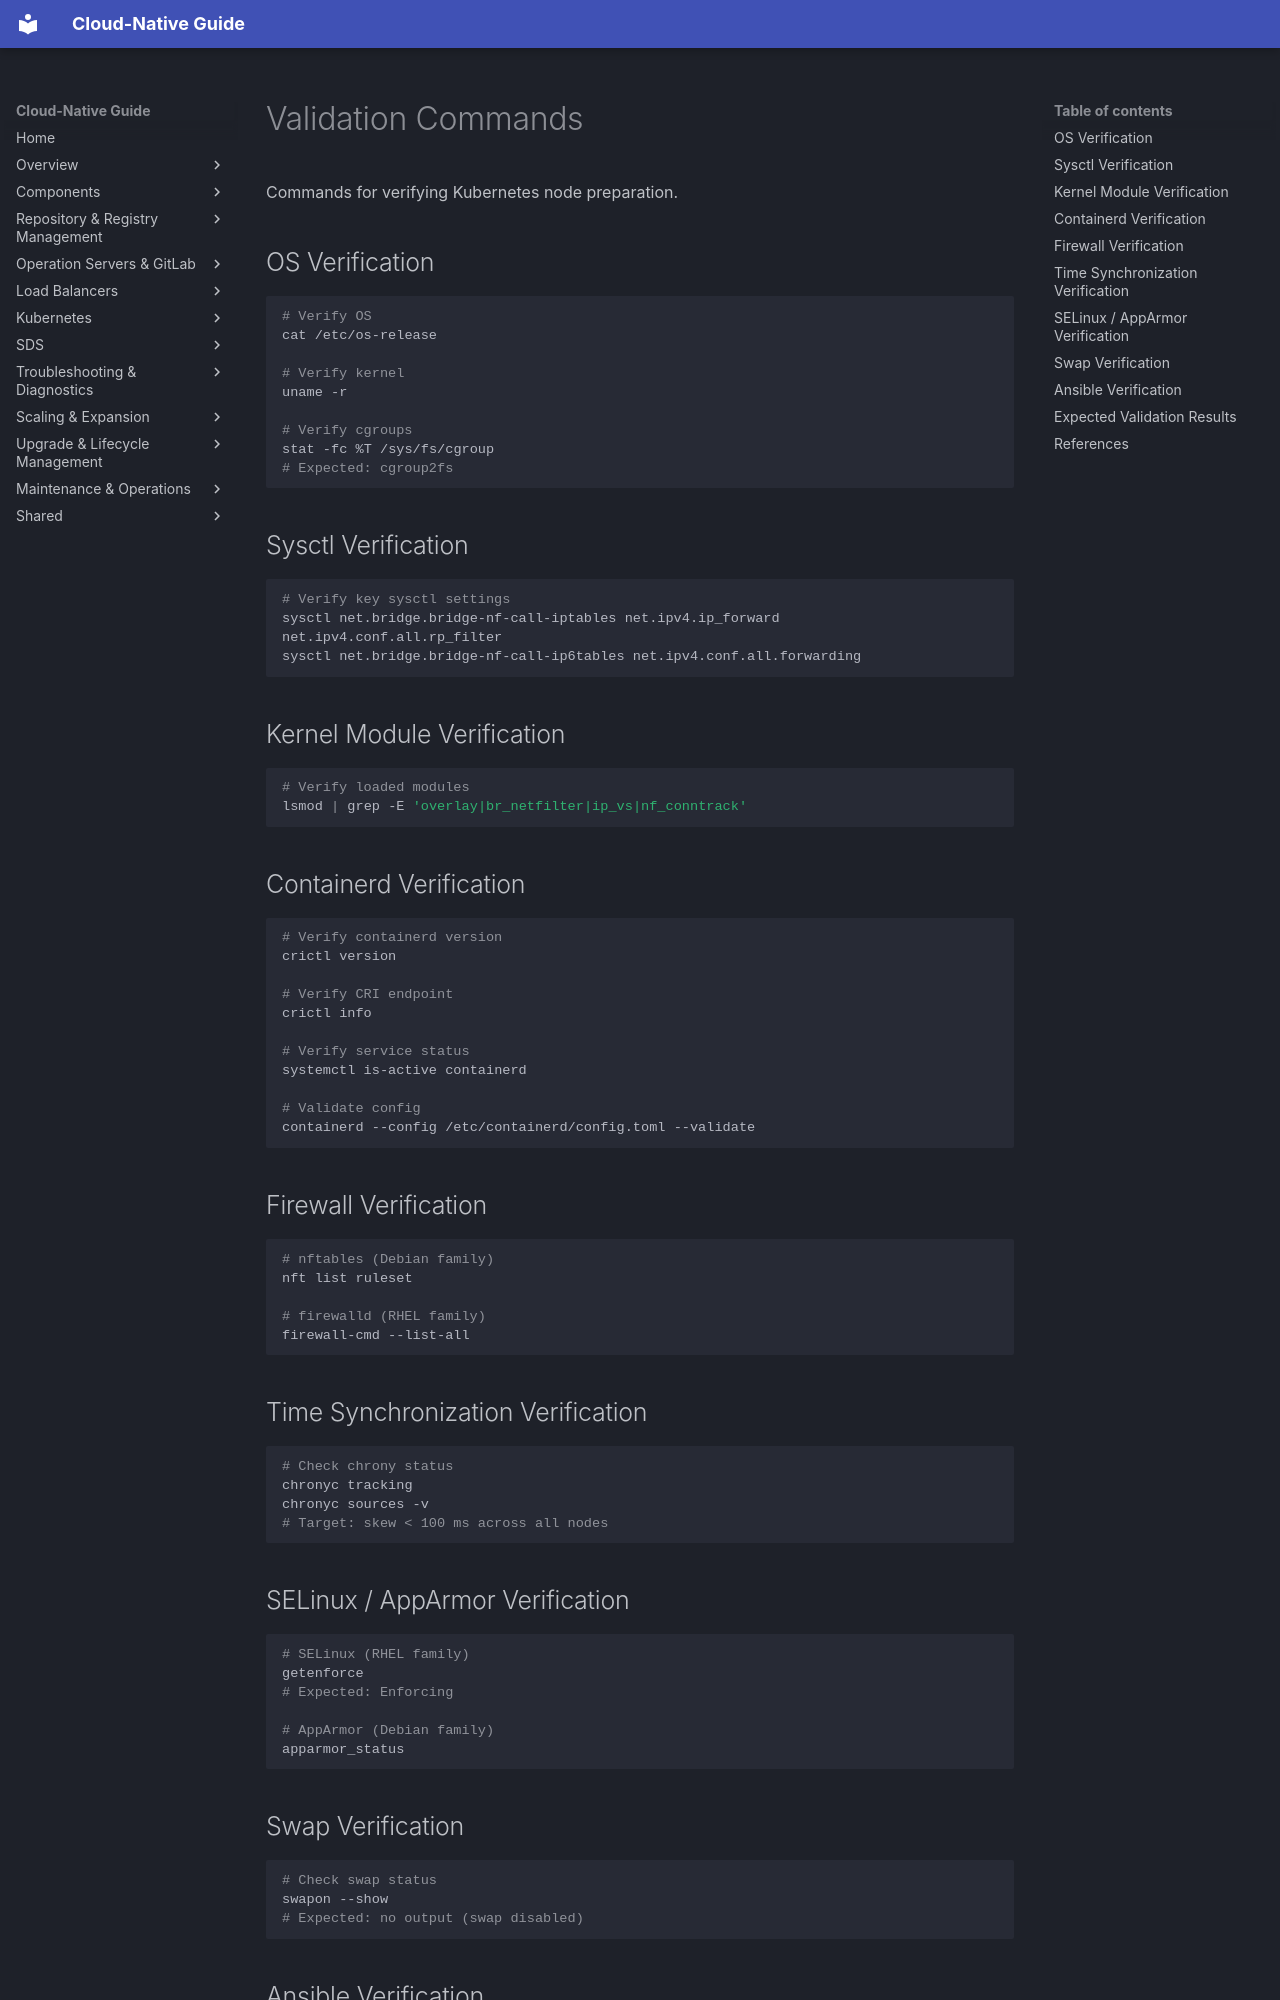

repository: DavoudTeimouri/cloud-native-guide · page: en/validation-commands/index.html · generator: mkdocs

# Validation Commands

Commands for verifying Kubernetes node preparation.

## OS Verification

```bash
# Verify OS
cat /etc/os-release

# Verify kernel
uname -r

# Verify cgroups
stat -fc %T /sys/fs/cgroup
# Expected: cgroup2fs
```

## Sysctl Verification

```bash
# Verify key sysctl settings
sysctl net.bridge.bridge-nf-call-iptables net.ipv4.ip_forward net.ipv4.conf.all.rp_filter
sysctl net.bridge.bridge-nf-call-ip6tables net.ipv4.conf.all.forwarding
```

## Kernel Module Verification

```bash
# Verify loaded modules
lsmod | grep -E 'overlay|br_netfilter|ip_vs|nf_conntrack'
```

## Containerd Verification

```bash
# Verify containerd version
crictl version

# Verify CRI endpoint
crictl info

# Verify service status
systemctl is-active containerd

# Validate config
containerd --config /etc/containerd/config.toml --validate
```

## Firewall Verification

```bash
# nftables (Debian family)
nft list ruleset

# firewalld (RHEL family)
firewall-cmd --list-all
```

## Time Synchronization Verification

```bash
# Check chrony status
chronyc tracking
chronyc sources -v
# Target: skew < 100 ms across all nodes
```

## SELinux / AppArmor Verification

```bash
# SELinux (RHEL family)
getenforce
# Expected: Enforcing

# AppArmor (Debian family)
apparmor_status
```

## Swap Verification

```bash
# Check swap status
swapon --show
# Expected: no output (swap disabled)
```
